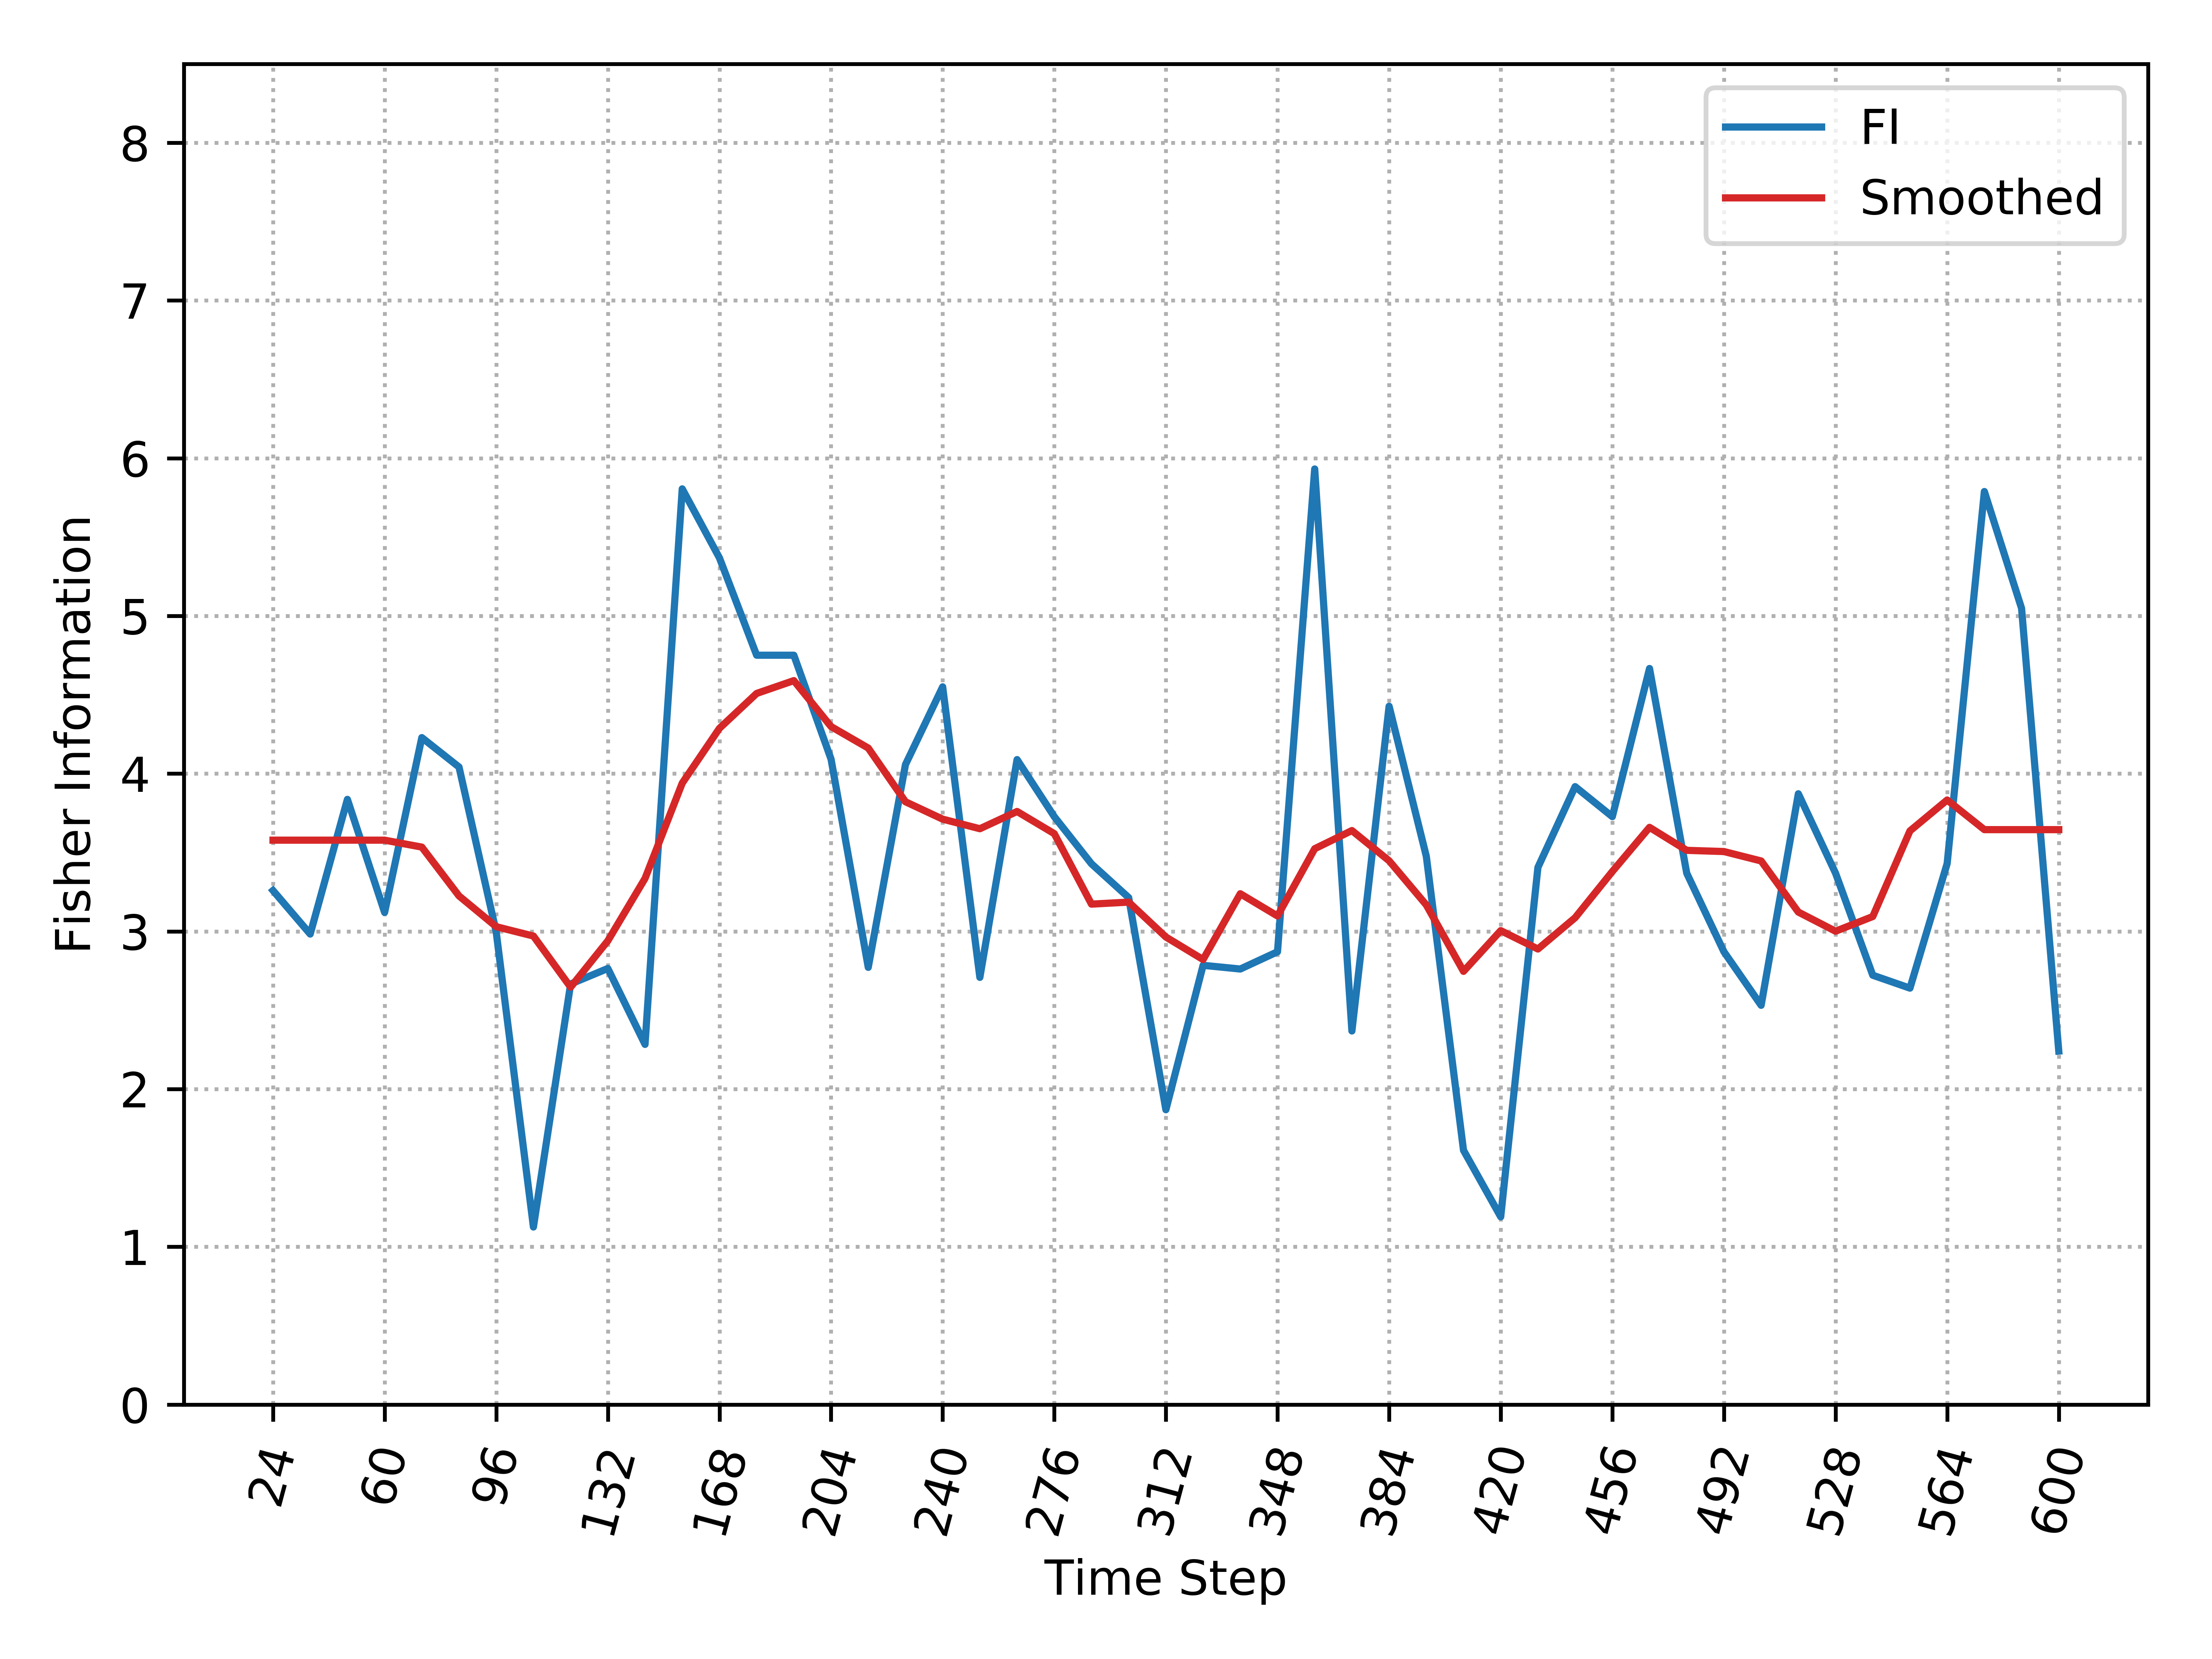

The table this chart was drawn from, first rows:
, Time_Step, FI, Smooth_FI
0, 24, 3.259, 3.578
1, 36, 2.983, 3.578
2, 48, 3.837, 3.578
3, 60, 3.12, 3.578
4, 72, 4.229, 3.535
5, 84, 4.042, 3.225
6, 96, 2.995, 3.03
7, 108, 1.126, 2.971
8, 120, 2.667, 2.646
9, 132, 2.765, 2.94
10, 144, 2.284, 3.336
11, 156, 5.806, 3.94
12, 168, 5.368, 4.287
13, 180, 4.751, 4.509
14, 192, 4.751, 4.59
15, 204, 4.092, 4.299
16, 216, 2.772, 4.162
17, 228, 4.058, 3.822
18, 240, 4.551, 3.712
19, 252, 2.708, 3.651
20, 264, 4.089, 3.76
21, 276, 3.728, 3.62
22, 288, 3.429, 3.173
23, 300, 3.214, 3.186
24, 312, 1.869, 2.964
25, 324, 2.785, 2.822
26, 336, 2.761, 3.239
27, 348, 2.871, 3.098
28, 360, 5.932, 3.524
29, 372, 2.369, 3.639
30, 384, 4.427, 3.448
31, 396, 3.476, 3.168
32, 408, 1.612, 2.747
33, 420, 1.19, 3.005
34, 432, 3.406, 2.888
35, 444, 3.918, 3.087
36, 456, 3.728, 3.38
37, 468, 4.667, 3.66
38, 480, 3.369, 3.514
39, 492, 2.871, 3.506
40, 504, 2.531, 3.447
41, 516, 3.873, 3.122
42, 528, 3.369, 3.001
43, 540, 2.722, 3.094
44, 552, 2.64, 3.637
45, 564, 3.43, 3.833
46, 576, 5.789, 3.645
47, 588, 5.048, 3.645
48, 600, 2.241, 3.645
